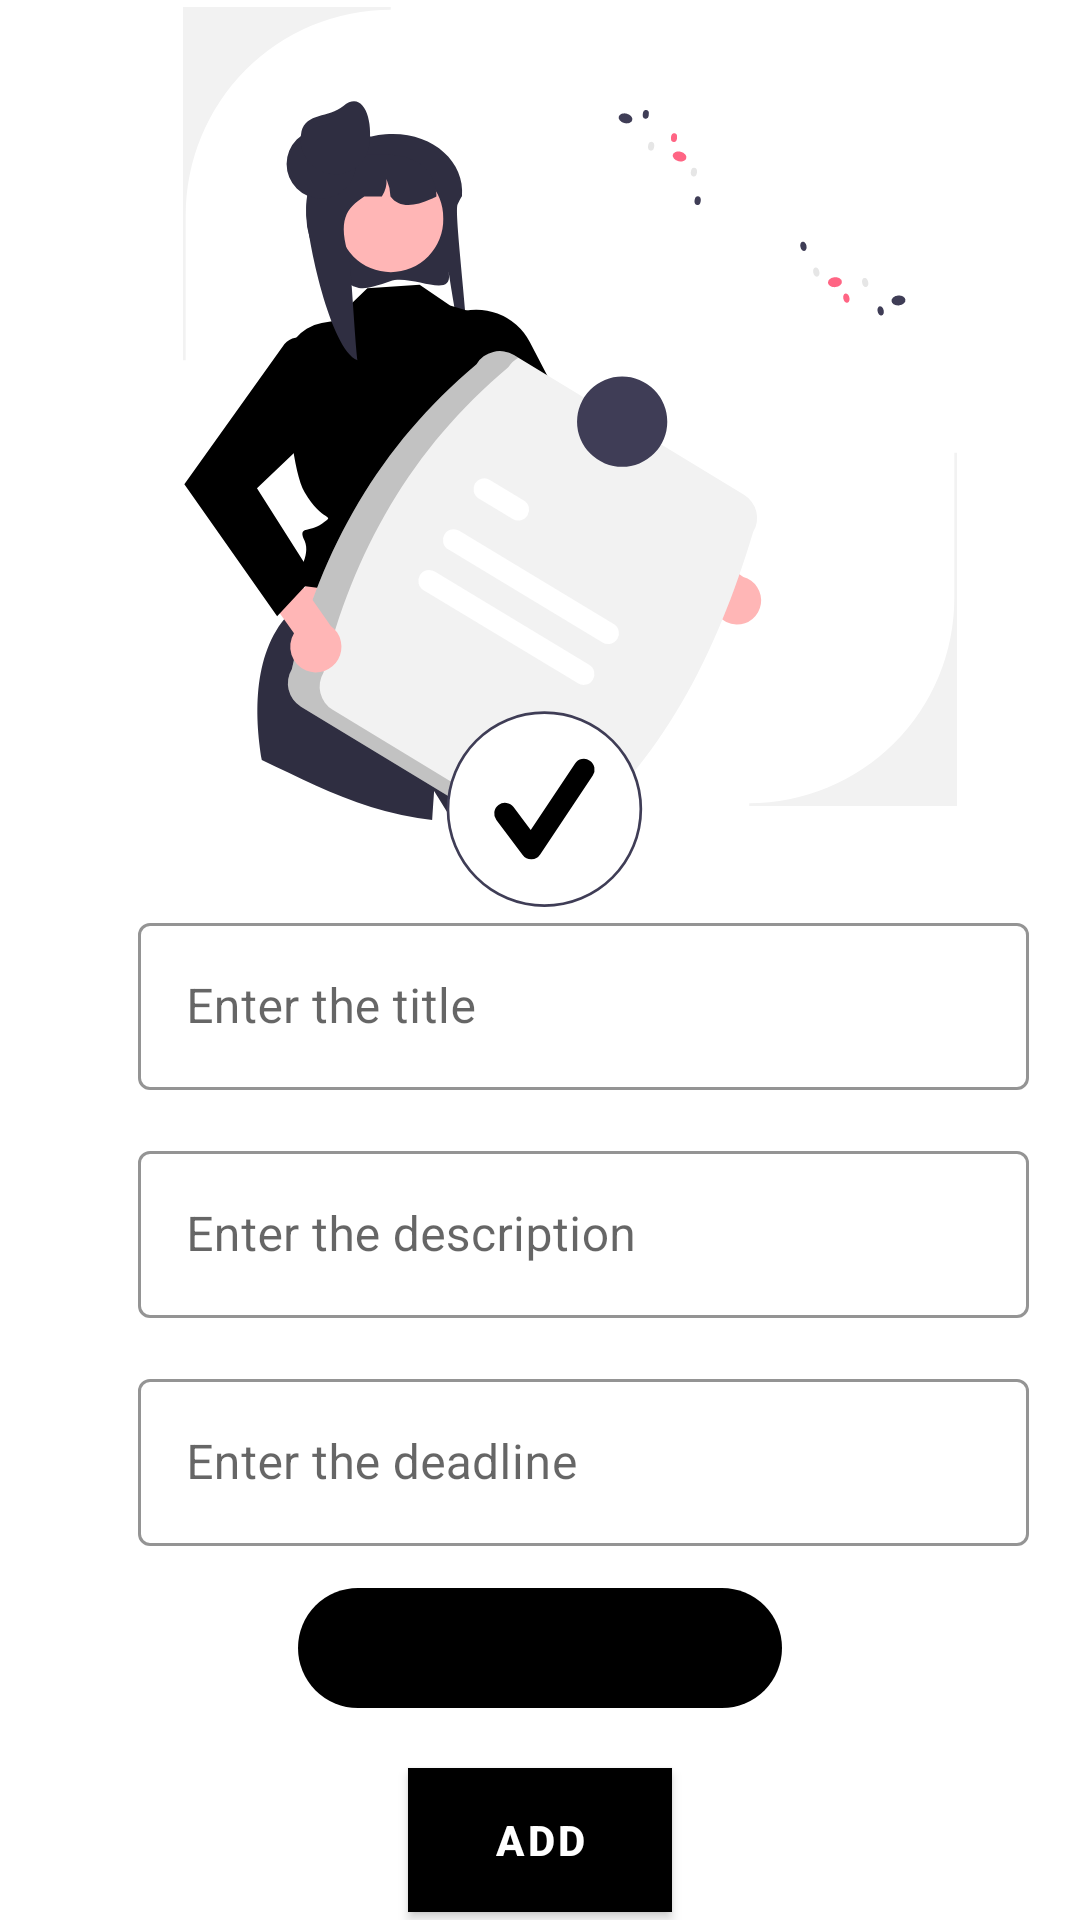

Layout XML and referenced resources for this Android screen:
<!-- AndroidManifest.xml: application theme Theme.MyApplication -->
<!-- res/layout/activity_add_task.xml -->
<?xml version="1.0" encoding="utf-8"?>
<LinearLayout xmlns:android="http://schemas.android.com/apk/res/android"
    xmlns:app="http://schemas.android.com/apk/res-auto"
    xmlns:tools="http://schemas.android.com/tools"
    android:layout_width="match_parent"
    android:layout_height="match_parent"
    android:orientation="vertical"
    android:gravity="center"
    tools:context=".Login">

    <ImageView
        android:layout_width="wrap_content"
        android:layout_height="300dp"
        android:layout_marginLeft="10dp"
        android:id="@+id/ImageView"


        android:src="@drawable/study" />

    <com.google.android.material.textfield.TextInputLayout
        android:layout_width="match_parent"
        android:layout_height="wrap_content">

        <com.google.android.material.textfield.TextInputEditText
            android:id="@+id/title1"

            android:layout_width="297dp"
            android:layout_height="wrap_content"
            android:layout_marginTop="40dp"

            android:layout_marginLeft="46dp"
            android:layout_marginBottom="15dp"
            android:hint="Enter the title" />
    </com.google.android.material.textfield.TextInputLayout>
    <com.google.android.material.textfield.TextInputLayout
        android:layout_width="match_parent"
        android:layout_height="wrap_content">

        <com.google.android.material.textfield.TextInputEditText
            android:id="@+id/description1"
            android:layout_width="297dp"
            android:layout_marginLeft="46dp"
            android:layout_marginBottom="15dp"



            android:layout_height="wrap_content"
            android:layout_marginTop="130dp"


            android:hint="Enter the description" />


    </com.google.android.material.textfield.TextInputLayout>
    <com.google.android.material.textfield.TextInputLayout
        android:layout_width="match_parent"
        android:layout_height="wrap_content">
        <com.google.android.material.textfield.TextInputEditText
            android:id="@+id/deadline1"
            android:layout_width="297dp"
            android:layout_marginLeft="46dp"


            android:layout_height="wrap_content"
            android:layout_marginTop="130dp"


            android:hint="Enter the deadline" />
    </com.google.android.material.textfield.TextInputLayout>
    <com.google.android.material.button.MaterialButton
        android:layout_width="wrap_content"
        android:layout_height="wrap_content"
        android:id="@+id/selectImage"
        android:text="Select THe image"
        android:textColor="@color/black"
        android:layout_marginTop="10dp"
       >

    </com.google.android.material.button.MaterialButton>





    <androidx.appcompat.widget.AppCompatButton
        android:layout_width="wrap_content"
        android:layout_height="wrap_content"
        android:id="@+id/Add"
        android:text="Add"
        android:layout_marginTop="16dp"
        android:textColor="@android:color/white"
        android:textStyle="bold"
        android:background="@android:color/black" />








</LinearLayout>
<!-- resources referenced by this layout -->
<resources>
  <color name="black">#FF000000</color>
  <!-- drawable study: vector/xml drawable (drawable, 8638 chars, omitted) -->
  <style name="Theme.MyApplication" parent="Base.Theme.MyApplication" />
  <style name="Base.Theme.MyApplication" parent="Theme.Material3.DayNight.NoActionBar">
          
          
          <item name="colorPrimary">@color/black</item>
          <item name="colorPrimaryVariant">@color/white</item>
          <item name="colorOnPrimary">@color/white</item>
  
          
          <item name="colorSecondary">@color/black</item>
          <item name="colorSecondaryVariant">@color/black</item>
          <item name="colorOnSecondary">@color/black</item>
  
          
          <item name="android:windowBackground">@color/white</item>
          <item name="colorOnBackground">@color/black</item>
  
          
          <item name="colorSurface">@color/white</item>
          <item name="colorOnSurface">@color/black</item>
  
          
          <item name="colorError">@color/design_default_color_error</item>
          <item name="colorOnError">@color/white</item>
  
          
          <item name="android:statusBarColor" tools:targetApi="l">?attr/colorPrimaryVariant</item>
  
          
          <item name="textAppearanceHeadline1">@style/TextAppearance.MyApplication.Headline1</item>
          <item name="textAppearanceHeadline2">@style/TextAppearance.MyApplication.Headline2</item>
          <item name="textAppearanceBody1">@style/TextAppearance.MyApplication.Body1</item>
  
          
          <item name="buttonStyle">@style/Widget.MyApplication.Button</item>
  
          
          <item name="textInputStyle">@style/Widget.MyApplication.TextInput</item>
      </style>
  <color name="white">#FFFFFFFF</color>
  <style name="TextAppearance.MyApplication.Headline1" parent="TextAppearance.MaterialComponents.Headline1">
          <item name="android:textColor">@color/black</item>
          <item name="android:textSize">32sp</item>
      </style>
  <style name="TextAppearance.MyApplication.Headline2" parent="TextAppearance.MaterialComponents.Headline2">
          <item name="android:textColor">@color/black</item>
          <item name="android:fontFamily" />
          <item name="android:textSize">24sp</item>
      </style>
  <style name="TextAppearance.MyApplication.Body1" parent="TextAppearance.MaterialComponents.Body1">
          <item name="android:textColor">@color/black</item>
          <item name="android:fontFamily">@font/blackjack</item>
          <item name="android:textSize">16sp</item>
      </style>
  <style name="Widget.MyApplication.Button" parent="Widget.MaterialComponents.Button">
          <item name="android:backgroundTint">@color/black</item>
          <item name="android:textColor">@color/white</item>
      </style>
  <style name="Widget.MyApplication.TextInput" parent="Widget.MaterialComponents.TextInputLayout.OutlinedBox">
          <item name="boxStrokeColor">@color/black</item>
          <item name="hintTextColor">@color/black</item>
          <item name="android:textColor">@color/black</item>
      </style>
</resources>
